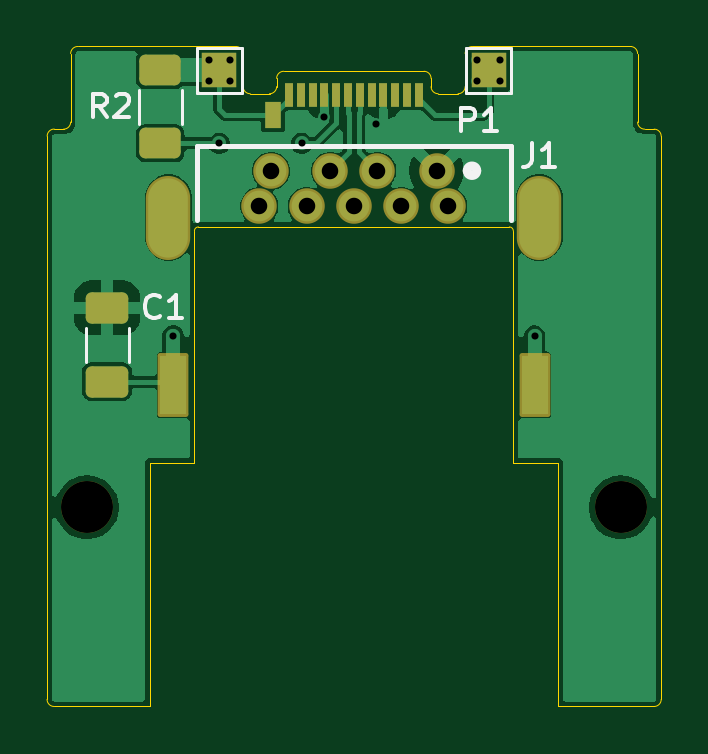
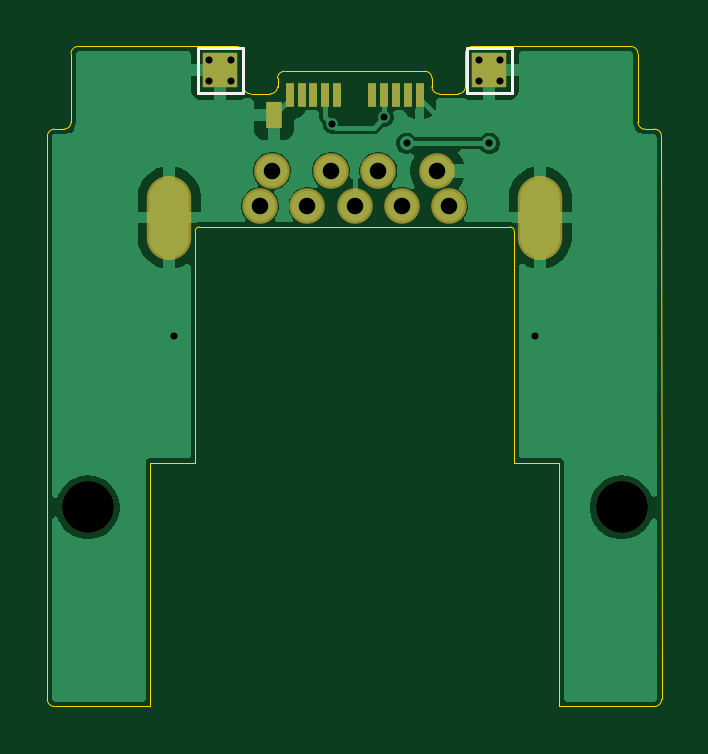
Circuit board: 9 layer files. Board 26.0 x 27.9 mm.
- bottom_copper: Mouse Dongle Card-B_Cu.gbr (32246 bytes)
- bottom_mask: Mouse Dongle Card-B_Mask.gbr (1422 bytes)
- bottom_silk: Mouse Dongle Card-B_Silkscreen.gbr (929 bytes)
- outline: Mouse Dongle Card-Edge_Cuts.gbr (3181 bytes)
- top_copper: Mouse Dongle Card-F_Cu.gbr (41220 bytes)
- top_mask: Mouse Dongle Card-F_Mask.gbr (2537 bytes)
- top_silk: Mouse Dongle Card-F_Silkscreen.gbr (4916 bytes)
- drill: Mouse Dongle Card-NPTH.drl (362 bytes)
- drill: Mouse Dongle Card-PTH.drl (911 bytes)

=== bottom_copper: Mouse Dongle Card-B_Cu.gbr (32246 bytes, source omitted) ===
=== bottom_mask: Mouse Dongle Card-B_Mask.gbr ===
%TF.GenerationSoftware,KiCad,Pcbnew,9.0.7*%
%TF.CreationDate,2026-02-26T13:16:19-05:00*%
%TF.ProjectId,Mouse Dongle Card,4d6f7573-6520-4446-9f6e-676c65204361,X1*%
%TF.SameCoordinates,Original*%
%TF.FileFunction,Soldermask,Bot*%
%TF.FilePolarity,Negative*%
%FSLAX46Y46*%
G04 Gerber Fmt 4.6, Leading zero omitted, Abs format (unit mm)*
G04 Created by KiCad (PCBNEW 9.0.7) date 2026-02-26 13:16:19*
%MOMM*%
%LPD*%
G01*
G04 APERTURE LIST*
%ADD10C,2.200000*%
%ADD11C,1.504000*%
%ADD12O,1.880400X3.556800*%
%ADD13R,0.380000X1.000000*%
%ADD14R,0.700000X1.150000*%
%ADD15R,1.500000X1.500000*%
G04 APERTURE END LIST*
D10*
%TO.C,H1*%
X97000000Y-140460000D03*
%TD*%
%TO.C,H2*%
X119600000Y-140460000D03*
%TD*%
D11*
%TO.C,J1*%
X111800000Y-126210000D03*
X109300000Y-126210000D03*
X107300000Y-126210000D03*
X104800000Y-126210000D03*
X104300000Y-127710000D03*
X106300000Y-127710000D03*
X108300000Y-127710000D03*
X110300000Y-127710000D03*
X112300000Y-127710000D03*
D12*
X100450000Y-128190000D03*
X116150000Y-128190000D03*
%TD*%
D13*
%TO.C,P1*%
X111050000Y-123000000D03*
X110550000Y-123000000D03*
X110050000Y-123000000D03*
X109550000Y-123000000D03*
X109050000Y-123000000D03*
X107550000Y-123000000D03*
X107050000Y-123000000D03*
X106550000Y-123000000D03*
X106050000Y-123000000D03*
X105550000Y-123000000D03*
D14*
X111720000Y-123840000D03*
%TD*%
D15*
%TO.C,GP2*%
X102600000Y-121960000D03*
%TD*%
%TO.C,GP4*%
X114000000Y-121960000D03*
%TD*%
M02*

=== bottom_silk: Mouse Dongle Card-B_Silkscreen.gbr ===
%TF.GenerationSoftware,KiCad,Pcbnew,9.0.7*%
%TF.CreationDate,2026-02-26T13:16:19-05:00*%
%TF.ProjectId,Mouse Dongle Card,4d6f7573-6520-4446-9f6e-676c65204361,X1*%
%TF.SameCoordinates,Original*%
%TF.FileFunction,Legend,Bot*%
%TF.FilePolarity,Positive*%
%FSLAX46Y46*%
G04 Gerber Fmt 4.6, Leading zero omitted, Abs format (unit mm)*
G04 Created by KiCad (PCBNEW 9.0.7) date 2026-02-26 13:16:19*
%MOMM*%
%LPD*%
G01*
G04 APERTURE LIST*
%ADD10C,0.120000*%
G04 APERTURE END LIST*
D10*
%TO.C,GP2*%
X101650000Y-121010000D02*
X101650000Y-122910000D01*
X101650000Y-122910000D02*
X103550000Y-122910000D01*
X103550000Y-121010000D02*
X101650000Y-121010000D01*
X103550000Y-122910000D02*
X103550000Y-121010000D01*
%TO.C,GP4*%
X113050000Y-121010000D02*
X113050000Y-122910000D01*
X113050000Y-122910000D02*
X114950000Y-122910000D01*
X114950000Y-121010000D02*
X113050000Y-121010000D01*
X114950000Y-122910000D02*
X114950000Y-121010000D01*
%TD*%
M02*

=== outline: Mouse Dongle Card-Edge_Cuts.gbr ===
%TF.GenerationSoftware,KiCad,Pcbnew,9.0.7*%
%TF.CreationDate,2026-02-26T13:16:19-05:00*%
%TF.ProjectId,Mouse Dongle Card,4d6f7573-6520-4446-9f6e-676c65204361,X1*%
%TF.SameCoordinates,Original*%
%TF.FileFunction,Profile,NP*%
%FSLAX46Y46*%
G04 Gerber Fmt 4.6, Leading zero omitted, Abs format (unit mm)*
G04 Created by KiCad (PCBNEW 9.0.7) date 2026-02-26 13:16:19*
%MOMM*%
%LPD*%
G01*
G04 APERTURE LIST*
%TA.AperFunction,Profile*%
%ADD10C,0.050000*%
%TD*%
%TA.AperFunction,Profile*%
%ADD11C,0.010000*%
%TD*%
G04 APERTURE END LIST*
D10*
X111268950Y-122000000D02*
X105331050Y-122000000D01*
X111268918Y-122000000D02*
G75*
G02*
X111568900Y-122300000I-18J-300000D01*
G01*
X120311050Y-124150000D02*
X120311050Y-121250000D01*
X99650000Y-138590000D02*
X99650000Y-148890000D01*
X120611050Y-124450000D02*
X121011050Y-124450000D01*
X121311050Y-148590000D02*
G75*
G02*
X121011050Y-148890050I-300050J0D01*
G01*
X95315850Y-124745200D02*
G75*
G02*
X95615850Y-124445150I300050J0D01*
G01*
X95611100Y-148890000D02*
X99650000Y-148890000D01*
X95611050Y-148890000D02*
G75*
G02*
X95311100Y-148590000I50J300000D01*
G01*
X121311050Y-148590000D02*
X121311050Y-124750000D01*
X96611050Y-120950000D02*
X103311050Y-120950000D01*
X113011050Y-122650000D02*
X113011050Y-121250000D01*
X105031050Y-122300000D02*
X105031050Y-122650000D01*
X120011050Y-120950000D02*
G75*
G02*
X120311000Y-121250000I-50J-300000D01*
G01*
X115050000Y-138590000D02*
X116950000Y-138590000D01*
X120611050Y-124450000D02*
G75*
G02*
X120311100Y-124150000I50J300000D01*
G01*
X95315850Y-124745200D02*
X95311050Y-148590000D01*
X116950000Y-138590000D02*
X116950000Y-148890000D01*
X111868918Y-122950000D02*
G75*
G02*
X111568900Y-122650000I-18J300000D01*
G01*
X120011050Y-120950000D02*
X113311050Y-120950000D01*
X96311050Y-121250000D02*
X96311050Y-124150000D01*
X103911050Y-122950000D02*
G75*
G02*
X103611100Y-122650000I50J300000D01*
G01*
X103611050Y-122650000D02*
X103611050Y-121250000D01*
X112711050Y-122950000D02*
X111868918Y-122950000D01*
X103911050Y-122950000D02*
X104731050Y-122950000D01*
X113011050Y-121250000D02*
G75*
G02*
X113311050Y-120949950I300050J0D01*
G01*
X113011050Y-122650000D02*
G75*
G02*
X112711050Y-122950050I-300050J0D01*
G01*
X96311050Y-124150000D02*
G75*
G02*
X96011050Y-124450050I-300050J0D01*
G01*
X111568918Y-122300000D02*
X111568918Y-122650000D01*
X96311050Y-121250000D02*
G75*
G02*
X96611050Y-120949950I300050J0D01*
G01*
X103311050Y-120950000D02*
G75*
G02*
X103611000Y-121250000I-50J-300000D01*
G01*
X105031050Y-122650000D02*
G75*
G02*
X104731050Y-122950050I-300050J0D01*
G01*
X96011050Y-124450000D02*
X95615850Y-124445200D01*
X121011050Y-124450000D02*
G75*
G02*
X121311000Y-124750000I-50J-300000D01*
G01*
X105031050Y-122300000D02*
G75*
G02*
X105331050Y-121999950I300050J0D01*
G01*
X116950000Y-148890000D02*
X121005523Y-148890000D01*
X101550000Y-138590000D02*
X99650000Y-138590000D01*
D11*
%TO.C,J1*%
X101550000Y-128760000D02*
X101550000Y-138590000D01*
X114880000Y-128590000D02*
X101720000Y-128590000D01*
X115050000Y-138590000D02*
X115050000Y-128760000D01*
X101550000Y-128760000D02*
G75*
G02*
X101720000Y-128590000I170001J-1D01*
G01*
X114880000Y-128590000D02*
G75*
G02*
X115050000Y-128760000I0J-170000D01*
G01*
%TD*%
M02*

=== top_copper: Mouse Dongle Card-F_Cu.gbr (41220 bytes, source omitted) ===
=== top_mask: Mouse Dongle Card-F_Mask.gbr (2537 bytes, source withheld) ===
=== top_silk: Mouse Dongle Card-F_Silkscreen.gbr ===
%TF.GenerationSoftware,KiCad,Pcbnew,9.0.7*%
%TF.CreationDate,2026-02-26T13:16:19-05:00*%
%TF.ProjectId,Mouse Dongle Card,4d6f7573-6520-4446-9f6e-676c65204361,X1*%
%TF.SameCoordinates,Original*%
%TF.FileFunction,Legend,Top*%
%TF.FilePolarity,Positive*%
%FSLAX46Y46*%
G04 Gerber Fmt 4.6, Leading zero omitted, Abs format (unit mm)*
G04 Created by KiCad (PCBNEW 9.0.7) date 2026-02-26 13:16:19*
%MOMM*%
%LPD*%
G01*
G04 APERTURE LIST*
%ADD10C,0.150000*%
%ADD11C,0.120000*%
%ADD12C,0.200000*%
%ADD13C,0.400000*%
G04 APERTURE END LIST*
D10*
X100083333Y-132359580D02*
X100035714Y-132407200D01*
X100035714Y-132407200D02*
X99892857Y-132454819D01*
X99892857Y-132454819D02*
X99797619Y-132454819D01*
X99797619Y-132454819D02*
X99654762Y-132407200D01*
X99654762Y-132407200D02*
X99559524Y-132311961D01*
X99559524Y-132311961D02*
X99511905Y-132216723D01*
X99511905Y-132216723D02*
X99464286Y-132026247D01*
X99464286Y-132026247D02*
X99464286Y-131883390D01*
X99464286Y-131883390D02*
X99511905Y-131692914D01*
X99511905Y-131692914D02*
X99559524Y-131597676D01*
X99559524Y-131597676D02*
X99654762Y-131502438D01*
X99654762Y-131502438D02*
X99797619Y-131454819D01*
X99797619Y-131454819D02*
X99892857Y-131454819D01*
X99892857Y-131454819D02*
X100035714Y-131502438D01*
X100035714Y-131502438D02*
X100083333Y-131550057D01*
X101035714Y-132454819D02*
X100464286Y-132454819D01*
X100750000Y-132454819D02*
X100750000Y-131454819D01*
X100750000Y-131454819D02*
X100654762Y-131597676D01*
X100654762Y-131597676D02*
X100559524Y-131692914D01*
X100559524Y-131692914D02*
X100464286Y-131740533D01*
X115826666Y-125044819D02*
X115826666Y-125759104D01*
X115826666Y-125759104D02*
X115779047Y-125901961D01*
X115779047Y-125901961D02*
X115683809Y-125997200D01*
X115683809Y-125997200D02*
X115540952Y-126044819D01*
X115540952Y-126044819D02*
X115445714Y-126044819D01*
X116826666Y-126044819D02*
X116255238Y-126044819D01*
X116540952Y-126044819D02*
X116540952Y-125044819D01*
X116540952Y-125044819D02*
X116445714Y-125187676D01*
X116445714Y-125187676D02*
X116350476Y-125282914D01*
X116350476Y-125282914D02*
X116255238Y-125330533D01*
X97833333Y-123954819D02*
X97500000Y-123478628D01*
X97261905Y-123954819D02*
X97261905Y-122954819D01*
X97261905Y-122954819D02*
X97642857Y-122954819D01*
X97642857Y-122954819D02*
X97738095Y-123002438D01*
X97738095Y-123002438D02*
X97785714Y-123050057D01*
X97785714Y-123050057D02*
X97833333Y-123145295D01*
X97833333Y-123145295D02*
X97833333Y-123288152D01*
X97833333Y-123288152D02*
X97785714Y-123383390D01*
X97785714Y-123383390D02*
X97738095Y-123431009D01*
X97738095Y-123431009D02*
X97642857Y-123478628D01*
X97642857Y-123478628D02*
X97261905Y-123478628D01*
X98214286Y-123050057D02*
X98261905Y-123002438D01*
X98261905Y-123002438D02*
X98357143Y-122954819D01*
X98357143Y-122954819D02*
X98595238Y-122954819D01*
X98595238Y-122954819D02*
X98690476Y-123002438D01*
X98690476Y-123002438D02*
X98738095Y-123050057D01*
X98738095Y-123050057D02*
X98785714Y-123145295D01*
X98785714Y-123145295D02*
X98785714Y-123240533D01*
X98785714Y-123240533D02*
X98738095Y-123383390D01*
X98738095Y-123383390D02*
X98166667Y-123954819D01*
X98166667Y-123954819D02*
X98785714Y-123954819D01*
X112851905Y-124544819D02*
X112851905Y-123544819D01*
X112851905Y-123544819D02*
X113232857Y-123544819D01*
X113232857Y-123544819D02*
X113328095Y-123592438D01*
X113328095Y-123592438D02*
X113375714Y-123640057D01*
X113375714Y-123640057D02*
X113423333Y-123735295D01*
X113423333Y-123735295D02*
X113423333Y-123878152D01*
X113423333Y-123878152D02*
X113375714Y-123973390D01*
X113375714Y-123973390D02*
X113328095Y-124021009D01*
X113328095Y-124021009D02*
X113232857Y-124068628D01*
X113232857Y-124068628D02*
X112851905Y-124068628D01*
X114375714Y-124544819D02*
X113804286Y-124544819D01*
X114090000Y-124544819D02*
X114090000Y-123544819D01*
X114090000Y-123544819D02*
X113994762Y-123687676D01*
X113994762Y-123687676D02*
X113899524Y-123782914D01*
X113899524Y-123782914D02*
X113804286Y-123830533D01*
D11*
%TO.C,GP1*%
X101650000Y-121010000D02*
X103550000Y-121010000D01*
X101650000Y-122910000D02*
X101650000Y-121010000D01*
X103550000Y-121010000D02*
X103550000Y-122910000D01*
X103550000Y-122910000D02*
X101650000Y-122910000D01*
%TO.C,GP3*%
X113050000Y-121010000D02*
X114950000Y-121010000D01*
X113050000Y-122910000D02*
X113050000Y-121010000D01*
X114950000Y-121010000D02*
X114950000Y-122910000D01*
X114950000Y-122910000D02*
X113050000Y-122910000D01*
%TO.C,C1*%
X96940000Y-132868748D02*
X96940000Y-134291252D01*
X98760000Y-132868748D02*
X98760000Y-134291252D01*
D12*
%TO.C,J1*%
X101650000Y-125150000D02*
X114950000Y-125150000D01*
X101650000Y-128290000D02*
X101650000Y-125150000D01*
X114950000Y-125150000D02*
X114950000Y-128290000D01*
D13*
X113500000Y-126210000D02*
G75*
G02*
X113100000Y-126210000I-200000J0D01*
G01*
X113100000Y-126210000D02*
G75*
G02*
X113500000Y-126210000I200000J0D01*
G01*
D11*
%TO.C,R2*%
X99190000Y-124227064D02*
X99190000Y-122772936D01*
X101010000Y-124227064D02*
X101010000Y-122772936D01*
%TD*%
M02*

=== drill: Mouse Dongle Card-NPTH.drl ===
M48
; DRILL file {KiCad 9.0.7} date 2026-02-26T13:16:21-0500
; FORMAT={-:-/ absolute / metric / decimal}
; #@! TF.CreationDate,2026-02-26T13:16:21-05:00
; #@! TF.GenerationSoftware,Kicad,Pcbnew,9.0.7
; #@! TF.FileFunction,NonPlated,1,2,NPTH
FMAT,2
METRIC
; #@! TA.AperFunction,NonPlated,NPTH,ComponentDrill
T1C2.200
%
G90
G05
T1
X97.0Y-140.46
X119.6Y-140.46
M30

=== drill: Mouse Dongle Card-PTH.drl ===
M48
; DRILL file {KiCad 9.0.7} date 2026-02-26T13:16:21-0500
; FORMAT={-:-/ absolute / metric / decimal}
; #@! TF.CreationDate,2026-02-26T13:16:21-05:00
; #@! TF.GenerationSoftware,Kicad,Pcbnew,9.0.7
; #@! TF.FileFunction,Plated,1,2,PTH
FMAT,2
METRIC
; #@! TA.AperFunction,Plated,PTH,ViaDrill
T1C0.300
; #@! TA.AperFunction,Plated,PTH,ComponentDrill
T2C0.700
; #@! TA.AperFunction,Plated,PTH,ComponentDrill
T3C0.800
%
G90
G05
T1
X100.65Y-133.2
X102.158Y-121.531
X102.158Y-122.42
X102.6Y-125.05
X103.047Y-121.531
X103.047Y-122.42
X106.1Y-125.05
X107.05Y-123.95
X109.25Y-124.25
X113.524Y-121.531
X113.524Y-122.42
X114.477Y-121.531
X114.477Y-122.42
X115.95Y-133.21
T2
X104.3Y-127.71
X104.8Y-126.21
X106.3Y-127.71
X107.3Y-126.21
X108.3Y-127.71
X109.3Y-126.21
X110.3Y-127.71
X111.8Y-126.21
X112.3Y-127.71
T3
G00X100.45Y-127.415
M15
G01X100.45Y-128.965
M16
G05
G00X116.15Y-127.415
M15
G01X116.15Y-128.965
M16
G05
M30

